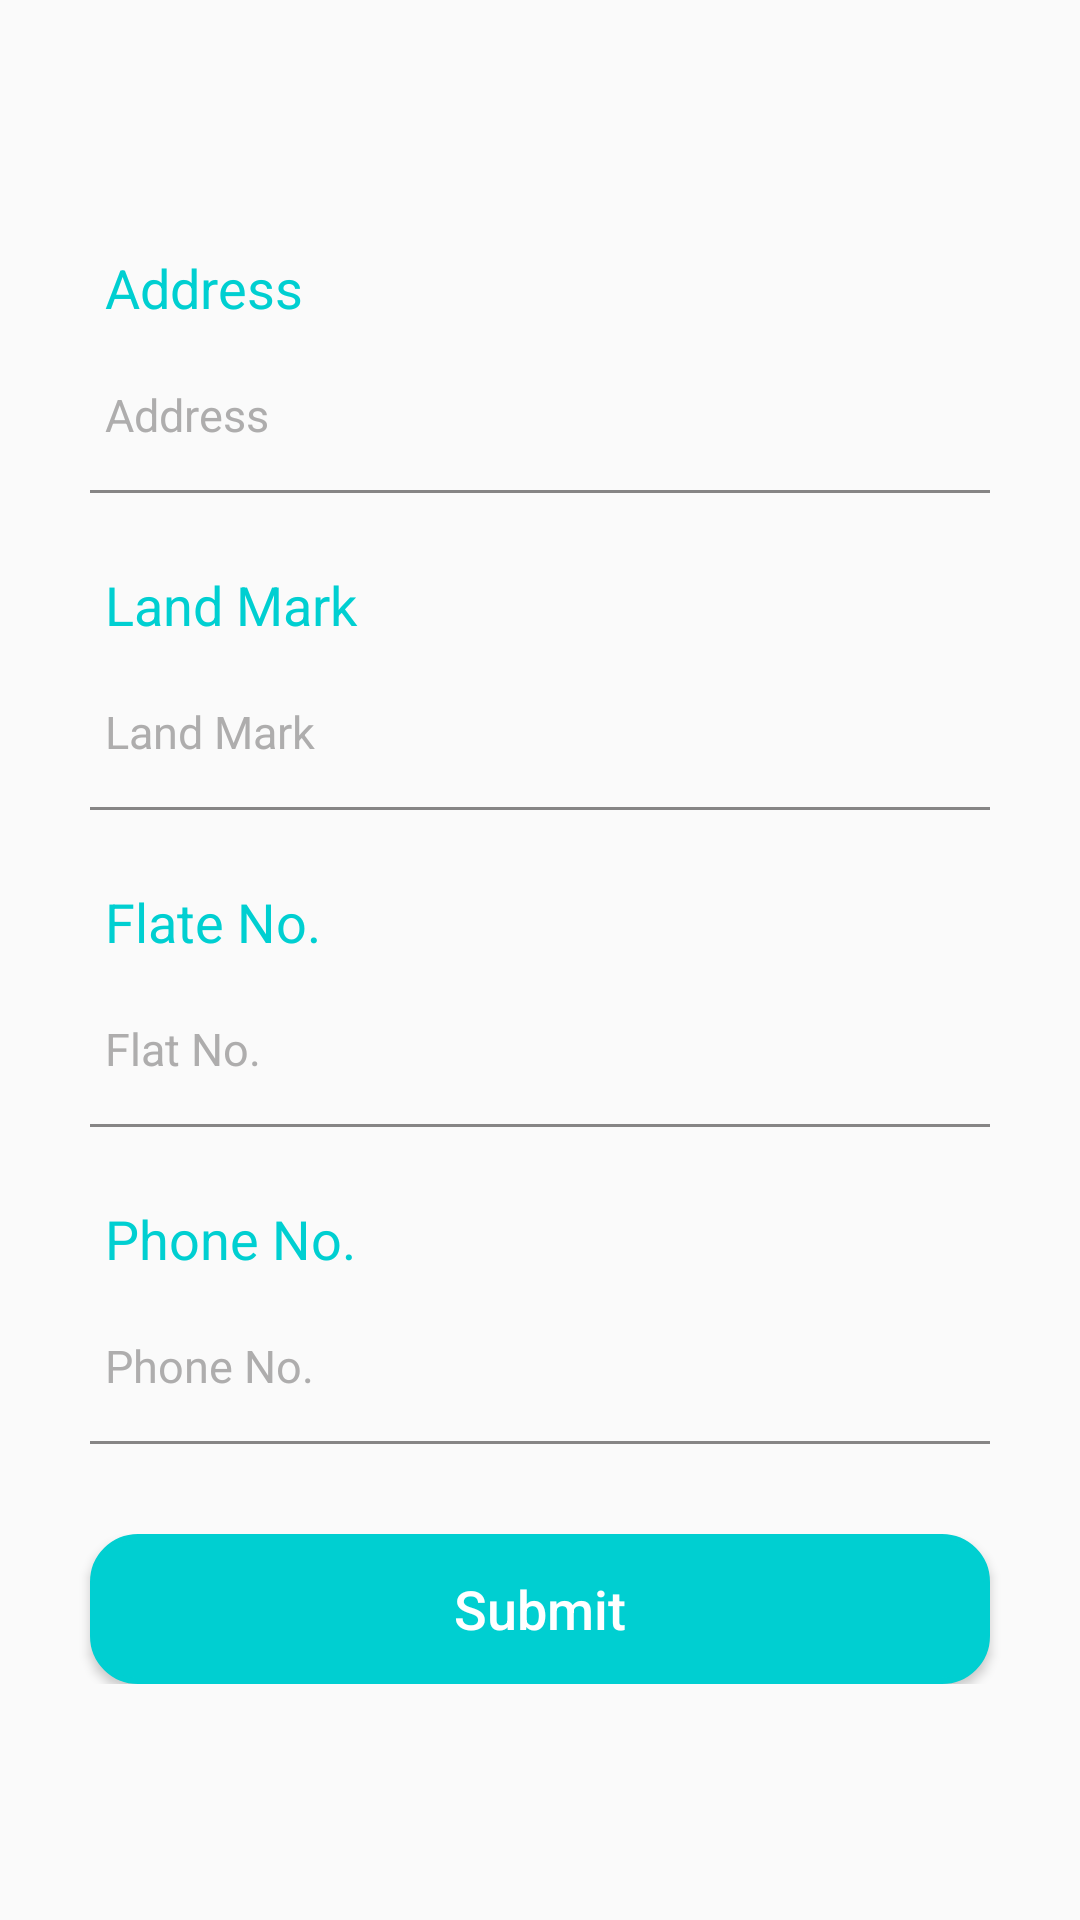

Android layout source for this screen:
<!-- AndroidManifest.xml: application theme AppTheme -->
<!-- res/layout/address_detail_layout.xml -->
<?xml version="1.0" encoding="utf-8"?>
<android.support.v4.widget.NestedScrollView
    xmlns:android="http://schemas.android.com/apk/res/android"
    android:layout_width="match_parent"
    android:layout_height="match_parent">


            <LinearLayout
                android:id="@+id/details"
                android:layout_width="match_parent"
                android:layout_height="wrap_content"
                android:orientation="vertical"
                android:layout_gravity="center">
                <LinearLayout
                    android:layout_width="match_parent"
                    android:layout_height="wrap_content"
                    android:orientation="vertical"
                    android:layout_marginTop="20dp"
                    android:layout_marginLeft="30dp"
                    android:layout_marginRight="30dp">
                    <TextView
                        android:layout_width="match_parent"
                        android:layout_height="wrap_content"
                        android:text="Address"
                        android:textSize="18sp"
                        android:layout_marginBottom="10dp"
                        android:padding="5dp"
                        android:textColor="@color/colorPrimaryDark"
                        />
                    <RelativeLayout
                        android:layout_width="match_parent"
                        android:layout_height="wrap_content">
                        <TextView
                            android:id="@+id/tv_address"
                            android:layout_width="match_parent"
                            android:layout_height="wrap_content"
                            android:text="Address"
                            android:textSize="15sp"
                            android:layout_marginBottom="10dp"
                            android:padding="5dp"
                            android:textColor="@color/hint_color"
                            />
                        <EditText
                            android:visibility="gone"
                            android:id="@+id/et_address"
                            android:layout_width="match_parent"
                            android:layout_height="wrap_content"
                            android:inputType="text"
                            android:hint="Address"
                            android:textCursorDrawable="@drawable/edit_text_cursor"
                            android:textColorHint="@color/hint_color"
                            android:textSize="15sp"
                            android:padding="5dp"
                            android:layout_marginBottom="10dp"
                            android:textColor="@color/black"
                            android:background="@android:color/transparent"/>
                    </RelativeLayout>
                    <View
                        android:layout_width="match_parent"
                        android:layout_height="1dp"
                        android:background="@color/gray"/>

                </LinearLayout>
                <LinearLayout
                    android:layout_width="match_parent"
                    android:layout_height="wrap_content"
                    android:orientation="vertical"
                    android:layout_marginTop="20dp"
                    android:layout_marginLeft="30dp"
                    android:layout_marginRight="30dp">
                    <TextView
                        android:layout_width="match_parent"
                        android:layout_height="wrap_content"
                        android:text="Land Mark"
                        android:textSize="18sp"
                        android:layout_marginBottom="10dp"
                        android:padding="5dp"
                        android:textColor="@color/colorPrimaryDark"
                        />
                    <RelativeLayout
                        android:layout_width="match_parent"
                        android:layout_height="wrap_content">
                        <TextView
                            android:id="@+id/tv_landmark"
                            android:layout_width="match_parent"
                            android:layout_height="wrap_content"
                            android:text="Land Mark"
                            android:textSize="15sp"
                            android:layout_marginBottom="10dp"
                            android:padding="5dp"
                            android:textColor="@color/hint_color"
                            />
                        <EditText
                            android:visibility="gone"
                            android:id="@+id/et_landmark"
                            android:layout_width="match_parent"
                            android:layout_height="wrap_content"
                            android:inputType="textEmailAddress"
                            android:hint="Land Mark"
                            android:textCursorDrawable="@drawable/edit_text_cursor"
                            android:textColorHint="@color/hint_color"
                            android:textSize="15sp"
                            android:padding="5dp"
                            android:layout_marginBottom="10dp"
                            android:textColor="@color/black"
                            android:background="@android:color/transparent"/>
                    </RelativeLayout>
                    <View
                        android:layout_width="match_parent"
                        android:layout_height="1dp"
                        android:background="@color/gray"/>

                </LinearLayout>
                <LinearLayout
                    android:layout_width="match_parent"
                    android:layout_height="wrap_content"
                    android:orientation="vertical"
                    android:layout_marginTop="20dp"
                    android:layout_marginLeft="30dp"
                    android:layout_marginRight="30dp">
                    <TextView
                        android:layout_width="match_parent"
                        android:layout_height="wrap_content"
                        android:text="Flate No."
                        android:textSize="18sp"
                        android:padding="5dp"

                        android:layout_marginBottom="10dp"
                        android:textColor="@color/colorPrimaryDark"
                        />
                    <RelativeLayout
                        android:layout_width="match_parent"
                        android:layout_height="wrap_content">
                        <TextView
                            android:id="@+id/tv_flat_no"
                            android:layout_width="match_parent"
                            android:layout_height="wrap_content"
                            android:text="Flat No."
                            android:textSize="15sp"
                            android:padding="5dp"
                            android:layout_marginBottom="10dp"
                            android:textColor="@color/hint_color"
                            />
                        <EditText
                            android:visibility="gone"
                            android:id="@+id/et_flat_no"
                            android:layout_width="match_parent"
                            android:layout_height="wrap_content"
                            android:hint="Flate No."
                            android:inputType="text"
                            android:textColorHint="@color/hint_color"
                            android:padding="5dp"
                            android:textSize="15sp"
                            android:layout_marginBottom="10dp"
                            android:textColor="@color/black"
                            android:background="@android:color/transparent"/>
                    </RelativeLayout>
                    <View
                        android:layout_width="match_parent"
                        android:layout_height="1dp"
                        android:background="@color/gray"/>

                </LinearLayout>
                <LinearLayout
                    android:layout_width="match_parent"
                    android:layout_height="wrap_content"
                    android:orientation="vertical"
                    android:layout_marginTop="20dp"
                    android:layout_marginLeft="30dp"
                    android:layout_marginRight="30dp">
                    <TextView
                        android:layout_width="match_parent"
                        android:layout_height="wrap_content"
                        android:text="Phone No."
                        android:textSize="18sp"
                        android:layout_marginBottom="10dp"
                        android:padding="5dp"
                        android:textColor="@color/colorPrimaryDark"
                        />
                    <RelativeLayout
                        android:layout_width="match_parent"
                        android:layout_height="wrap_content">
                        <TextView
                            android:id="@+id/tv_phoneno"
                            android:layout_width="match_parent"
                            android:layout_height="wrap_content"
                            android:text="Phone No."
                            android:textSize="15sp"

                            android:layout_marginBottom="10dp"
                            android:padding="5dp"
                            android:textColor="@color/hint_color"
                            />
                        <EditText
                            android:visibility="gone"
                            android:id="@+id/et_phoneNo"
                            android:layout_width="match_parent"
                            android:layout_height="wrap_content"
                            android:hint="Phone No."
                            android:inputType="phone"
                            android:maxLength="10"
                            android:textColorHint="@color/hint_color"
                            android:textSize="15sp"
                            android:padding="5dp"
                            android:layout_marginBottom="10dp"
                            android:textColor="@color/black"
                            android:textCursorDrawable="@drawable/edit_text_cursor"
                            android:background="@android:color/transparent"/>
                    </RelativeLayout>
                    <View
                        android:layout_width="match_parent"
                        android:layout_height="1dp"
                        android:background="@color/gray"/>

                </LinearLayout>

              <LinearLayout
                  android:layout_width="match_parent"
                  android:layout_height="wrap_content"
                  android:orientation="vertical"
                  android:layout_marginTop="30dp"
                  android:layout_marginBottom="20dp">
                    <Button
                        android:id="@+id/btn_submit"
                        android:layout_width="match_parent"
                        android:layout_height="50dp"
                        android:layout_gravity="center"
                        android:text="Submit"
                        android:textAllCaps="false"
                        android:textColor="#fff"
                        android:textSize="18sp"

                        android:layout_marginLeft="30dp"
                        android:layout_marginRight="30dp"
                        android:background="@drawable/button_shape"
                        />
              </LinearLayout>
            </LinearLayout>






</android.support.v4.widget.NestedScrollView>
<!-- resources referenced by this layout -->
<resources>
  <color name="black">#000</color>
  <color name="colorPrimaryDark">#00cfd1</color>
  <color name="gray">#868585</color>
  <color name="hint_color">#aeadad</color>
  <!-- drawable button_shape (drawable) -->
  <?xml version="1.0" encoding="utf-8"?>
  <shape xmlns:android="http://schemas.android.com/apk/res/android">
      android:shape="rectangle" >
      <corners android:radius="15dp"/>
      <solid android:color="@color/colorPrimary" />
      <stroke
          android:width="2dp"
  
          android:color="@color/colorPrimary" />
  </shape>
  <style name="AppTheme" parent="Theme.AppCompat.Light.DarkActionBar">
          
          <item name="colorPrimary">@color/colorPrimary</item>
          <item name="colorPrimaryDark">@color/colorPrimaryDark</item>
          <item name="colorAccent">@color/colorAccent</item>
      </style>
  <color name="colorPrimary">#00cfd1</color>
  <color name="colorAccent">#00cfd1</color>
</resources>
